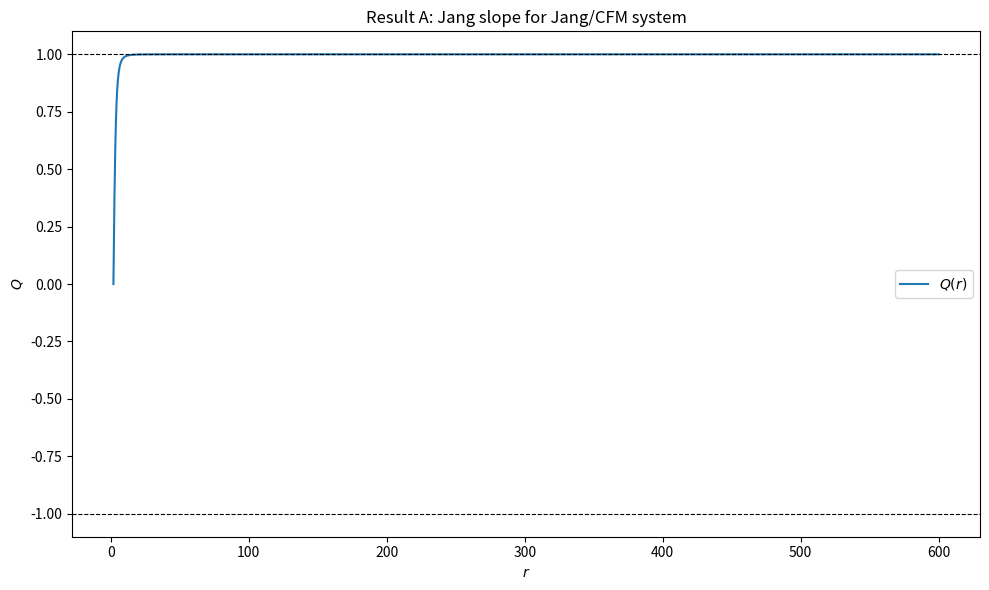

This chart was generated by the following Python code:
import numpy as np
import matplotlib.pyplot as plt
from scipy.sparse import diags
from scipy.sparse.linalg import spsolve

# ------------------------------------------------------------
# Parameters
# ------------------------------------------------------------
r_h   = 2.0          # horizon radius (M=1)
Rmax  = 600.0        # outer boundary
N     = 4000         # grid resolution
eps   = 1e-10        # breakdown tolerance

r = np.linspace(r_h, Rmax, N)
dr = r[1] - r[0]

# ------------------------------------------------------------
# Step 1: Solve harmonic equation for v(r)
#   (r^2 v')' = 0
#   v(r_h)=0, v(Rmax)=-1
# ------------------------------------------------------------
diag  = np.zeros(N)
upper = np.zeros(N-1)
lower = np.zeros(N-1)

for i in range(1, N-1):
    rp = r[i] + dr/2
    rm = r[i] - dr/2
    upper[i]   = rp**2 / dr**2
    lower[i-1] = rm**2 / dr**2
    diag[i]    = -(rp**2 + rm**2) / dr**2

diag[0]  = 1.0
diag[-1] = 1.0

A = diags([lower, diag, upper], offsets=[-1,0,1], format='csr')

b = np.zeros(N)
b[0]  = 0.0
b[-1] = -1.0

v = spsolve(A, b)

# ------------------------------------------------------------
# Step 2: Conformal factor and warping factor
# ------------------------------------------------------------
u   = np.exp(v)
phi = u.copy()   # spherical symmetry choice
z   = np.ones_like(r)

# ------------------------------------------------------------
# Step 3: Generalized Jang ODE for Q(r)
#
#   Q' = (1-Q^2) * ( 2/r + (phi'/phi) )
#
# with Q(r_h)=0
# ------------------------------------------------------------
Q = np.zeros(N)

for i in range(N-1):
    dphi = (phi[i+1] - phi[i]) / dr
    rhs  = (1 - Q[i]**2) * (2/r[i] + dphi/phi[i])
    Q[i+1] = Q[i] + dr * rhs

    # Detect Jaracz-type breakdown
    if abs(Q[i+1]) > 1 - eps:
        print(f"Breakdown detected at r = {r[i+1]:.3f}")
        break
else:
    print("Result A diagnostics:")
    print("  No Jaracz-type breakdown detected")
    print(f"  max |Q| = {np.max(np.abs(Q)):.6f}")

# ------------------------------------------------------------
# Step 4: Plot diagnostics
# ------------------------------------------------------------
plt.figure(figsize=(10,6))
plt.plot(r, Q, label=r"$Q(r)$")
plt.axhline(1,  color='k', linestyle='--', linewidth=0.8)
plt.axhline(-1, color='k', linestyle='--', linewidth=0.8)
plt.xlabel(r"$r$")
plt.ylabel(r"$Q$")
plt.title("Result A: Jang slope for Jang/CFM system")
plt.legend()
plt.tight_layout()
plt.show()
